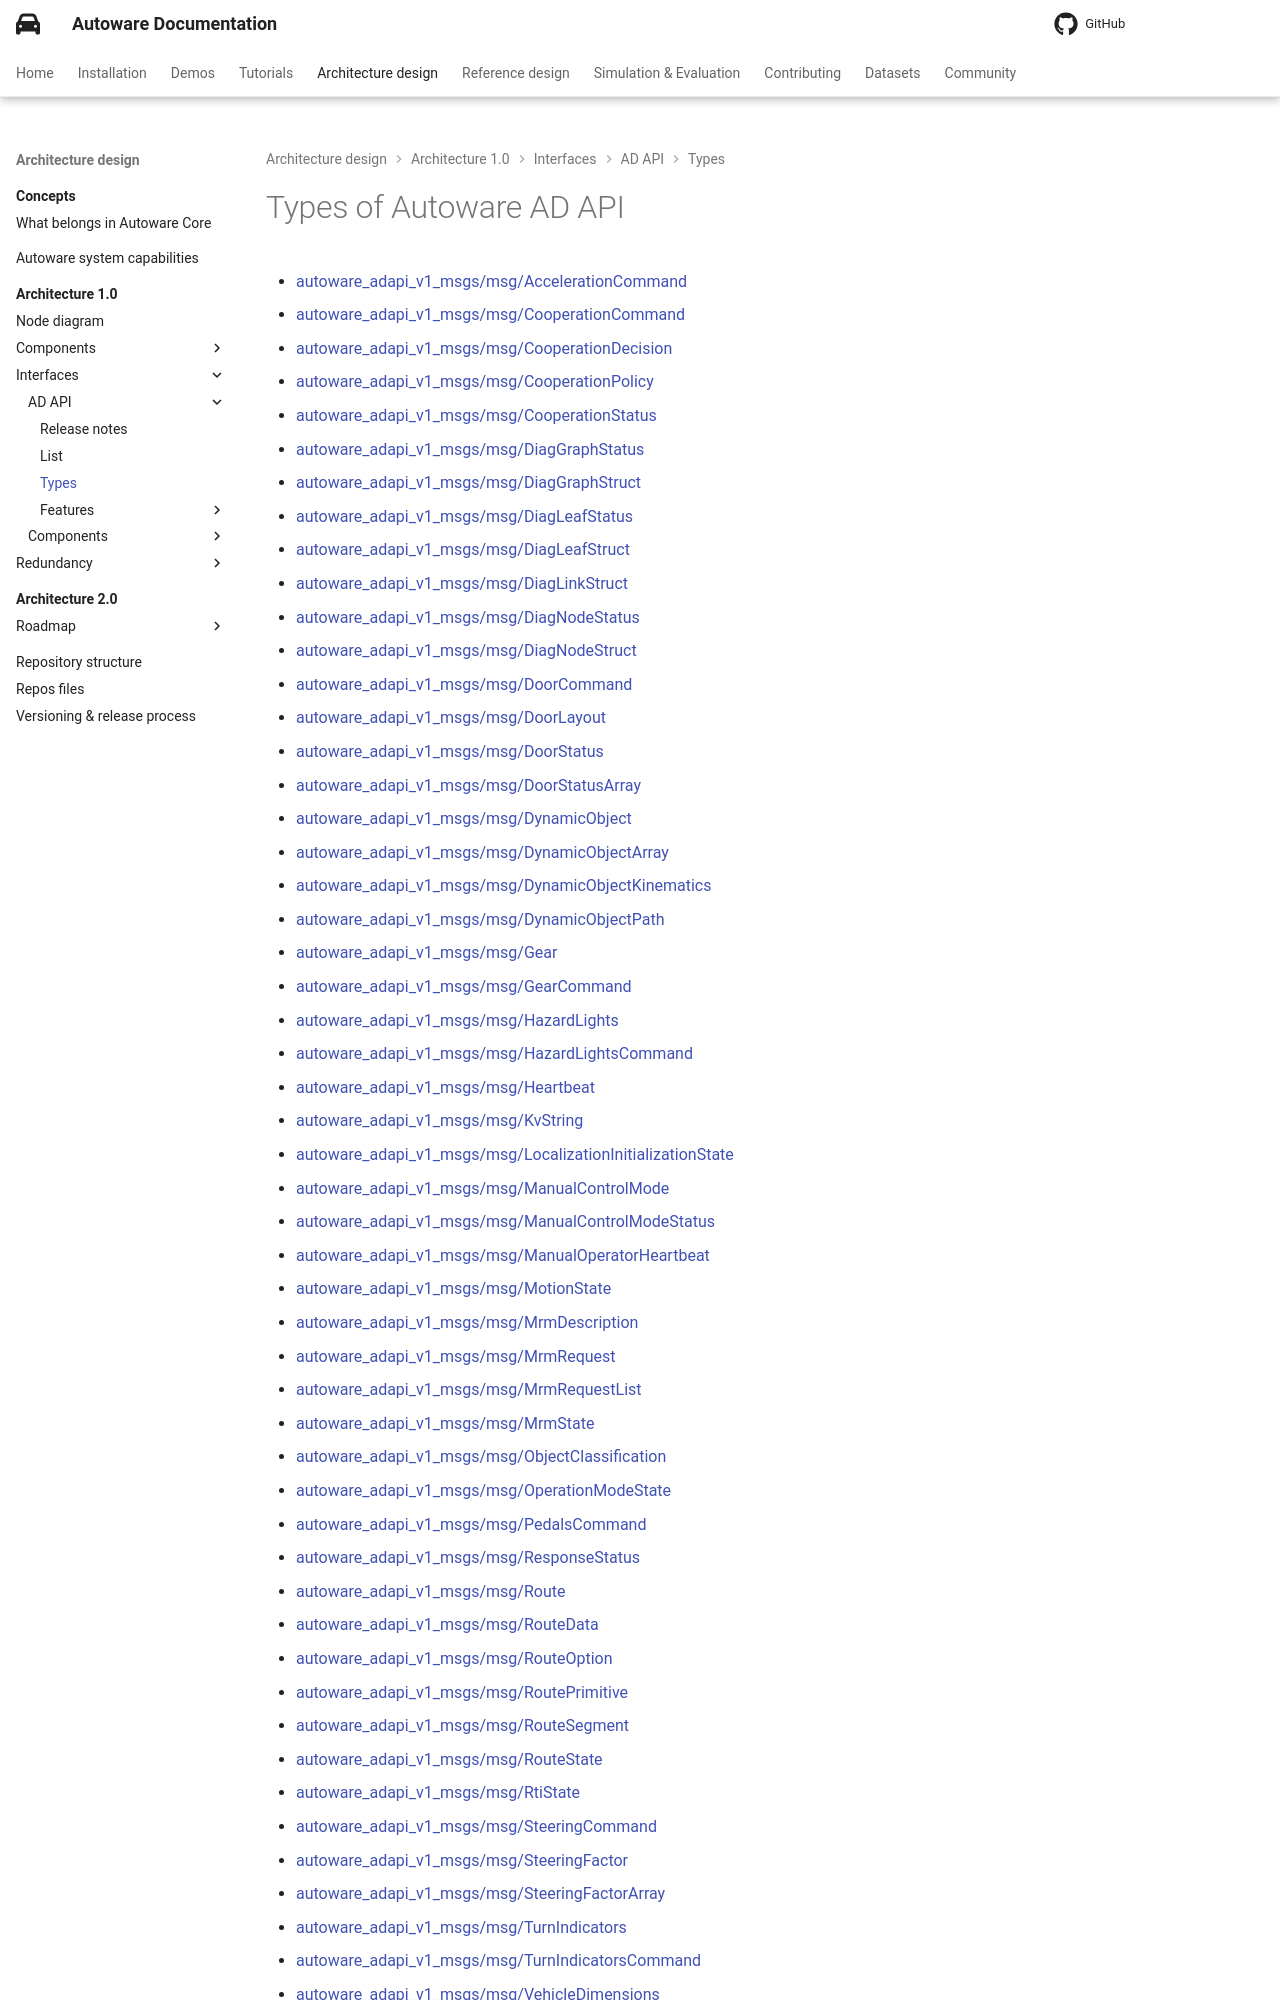

repository: autowarefoundation/autoware-documentation · page: pr-803/design/autoware-architecture-v1/interfaces/ad-api/types/index.html · generator: mkdocs

# Types of Autoware AD API

- [autoware_adapi_v1_msgs/msg/AccelerationCommand](autoware_adapi_v1_msgs/msg/AccelerationCommand.md)
- [autoware_adapi_v1_msgs/msg/CooperationCommand](autoware_adapi_v1_msgs/msg/CooperationCommand.md)
- [autoware_adapi_v1_msgs/msg/CooperationDecision](autoware_adapi_v1_msgs/msg/CooperationDecision.md)
- [autoware_adapi_v1_msgs/msg/CooperationPolicy](autoware_adapi_v1_msgs/msg/CooperationPolicy.md)
- [autoware_adapi_v1_msgs/msg/CooperationStatus](autoware_adapi_v1_msgs/msg/CooperationStatus.md)
- [autoware_adapi_v1_msgs/msg/DiagGraphStatus](autoware_adapi_v1_msgs/msg/DiagGraphStatus.md)
- [autoware_adapi_v1_msgs/msg/DiagGraphStruct](autoware_adapi_v1_msgs/msg/DiagGraphStruct.md)
- [autoware_adapi_v1_msgs/msg/DiagLeafStatus](autoware_adapi_v1_msgs/msg/DiagLeafStatus.md)
- [autoware_adapi_v1_msgs/msg/DiagLeafStruct](autoware_adapi_v1_msgs/msg/DiagLeafStruct.md)
- [autoware_adapi_v1_msgs/msg/DiagLinkStruct](autoware_adapi_v1_msgs/msg/DiagLinkStruct.md)
- [autoware_adapi_v1_msgs/msg/DiagNodeStatus](autoware_adapi_v1_msgs/msg/DiagNodeStatus.md)
- [autoware_adapi_v1_msgs/msg/DiagNodeStruct](autoware_adapi_v1_msgs/msg/DiagNodeStruct.md)
- [autoware_adapi_v1_msgs/msg/DoorCommand](autoware_adapi_v1_msgs/msg/DoorCommand.md)
- [autoware_adapi_v1_msgs/msg/DoorLayout](autoware_adapi_v1_msgs/msg/DoorLayout.md)
- [autoware_adapi_v1_msgs/msg/DoorStatus](autoware_adapi_v1_msgs/msg/DoorStatus.md)
- [autoware_adapi_v1_msgs/msg/DoorStatusArray](autoware_adapi_v1_msgs/msg/DoorStatusArray.md)
- [autoware_adapi_v1_msgs/msg/DynamicObject](autoware_adapi_v1_msgs/msg/DynamicObject.md)
- [autoware_adapi_v1_msgs/msg/DynamicObjectArray](autoware_adapi_v1_msgs/msg/DynamicObjectArray.md)
- [autoware_adapi_v1_msgs/msg/DynamicObjectKinematics](autoware_adapi_v1_msgs/msg/DynamicObjectKinematics.md)
- [autoware_adapi_v1_msgs/msg/DynamicObjectPath](autoware_adapi_v1_msgs/msg/DynamicObjectPath.md)
- [autoware_adapi_v1_msgs/msg/Gear](autoware_adapi_v1_msgs/msg/Gear.md)
- [autoware_adapi_v1_msgs/msg/GearCommand](autoware_adapi_v1_msgs/msg/GearCommand.md)
- [autoware_adapi_v1_msgs/msg/HazardLights](autoware_adapi_v1_msgs/msg/HazardLights.md)
- [autoware_adapi_v1_msgs/msg/HazardLightsCommand](autoware_adapi_v1_msgs/msg/HazardLightsCommand.md)
- [autoware_adapi_v1_msgs/msg/Heartbeat](autoware_adapi_v1_msgs/msg/Heartbeat.md)
- [autoware_adapi_v1_msgs/msg/KvString](autoware_adapi_v1_msgs/msg/KvString.md)
- [autoware_adapi_v1_msgs/msg/LocalizationInitializationState](autoware_adapi_v1_msgs/msg/LocalizationInitializationState.md)
- [autoware_adapi_v1_msgs/msg/ManualControlMode](autoware_adapi_v1_msgs/msg/ManualControlMode.md)
- [autoware_adapi_v1_msgs/msg/ManualControlModeStatus](autoware_adapi_v1_msgs/msg/ManualControlModeStatus.md)
- [autoware_adapi_v1_msgs/msg/ManualOperatorHeartbeat](autoware_adapi_v1_msgs/msg/ManualOperatorHeartbeat.md)
- [autoware_adapi_v1_msgs/msg/MotionState](autoware_adapi_v1_msgs/msg/MotionState.md)
- [autoware_adapi_v1_msgs/msg/MrmDescription](autoware_adapi_v1_msgs/msg/MrmDescription.md)
- [autoware_adapi_v1_msgs/msg/MrmRequest](autoware_adapi_v1_msgs/msg/MrmRequest.md)
- [autoware_adapi_v1_msgs/msg/MrmRequestList](autoware_adapi_v1_msgs/msg/MrmRequestList.md)
- [autoware_adapi_v1_msgs/msg/MrmState](autoware_adapi_v1_msgs/msg/MrmState.md)
- [autoware_adapi_v1_msgs/msg/ObjectClassification](autoware_adapi_v1_msgs/msg/ObjectClassification.md)
- [autoware_adapi_v1_msgs/msg/OperationModeState](autoware_adapi_v1_msgs/msg/OperationModeState.md)
- [autoware_adapi_v1_msgs/msg/PedalsCommand](autoware_adapi_v1_msgs/msg/PedalsCommand.md)
- [autoware_adapi_v1_msgs/msg/ResponseStatus](autoware_adapi_v1_msgs/msg/ResponseStatus.md)
- [autoware_adapi_v1_msgs/msg/Route](autoware_adapi_v1_msgs/msg/Route.md)
- [autoware_adapi_v1_msgs/msg/RouteData](autoware_adapi_v1_msgs/msg/RouteData.md)
- [autoware_adapi_v1_msgs/msg/RouteOption](autoware_adapi_v1_msgs/msg/RouteOption.md)
- [autoware_adapi_v1_msgs/msg/RoutePrimitive](autoware_adapi_v1_msgs/msg/RoutePrimitive.md)
- [autoware_adapi_v1_msgs/msg/RouteSegment](autoware_adapi_v1_msgs/msg/RouteSegment.md)
- [autoware_adapi_v1_msgs/msg/RouteState](autoware_adapi_v1_msgs/msg/RouteState.md)
- [autoware_adapi_v1_msgs/msg/RtiState](autoware_adapi_v1_msgs/msg/RtiState.md)
- [autoware_adapi_v1_msgs/msg/SteeringCommand](autoware_adapi_v1_msgs/msg/SteeringCommand.md)
- [autoware_adapi_v1_msgs/msg/SteeringFactor](autoware_adapi_v1_msgs/msg/SteeringFactor.md)
- [autoware_adapi_v1_msgs/msg/SteeringFactorArray](autoware_adapi_v1_msgs/msg/SteeringFactorArray.md)
- [autoware_adapi_v1_msgs/msg/TurnIndicators](autoware_adapi_v1_msgs/msg/TurnIndicators.md)
- [autoware_adapi_v1_msgs/msg/TurnIndicatorsCommand](autoware_adapi_v1_msgs/msg/TurnIndicatorsCommand.md)
- [autoware_adapi_v1_msgs/msg/VehicleDimensions](autow
